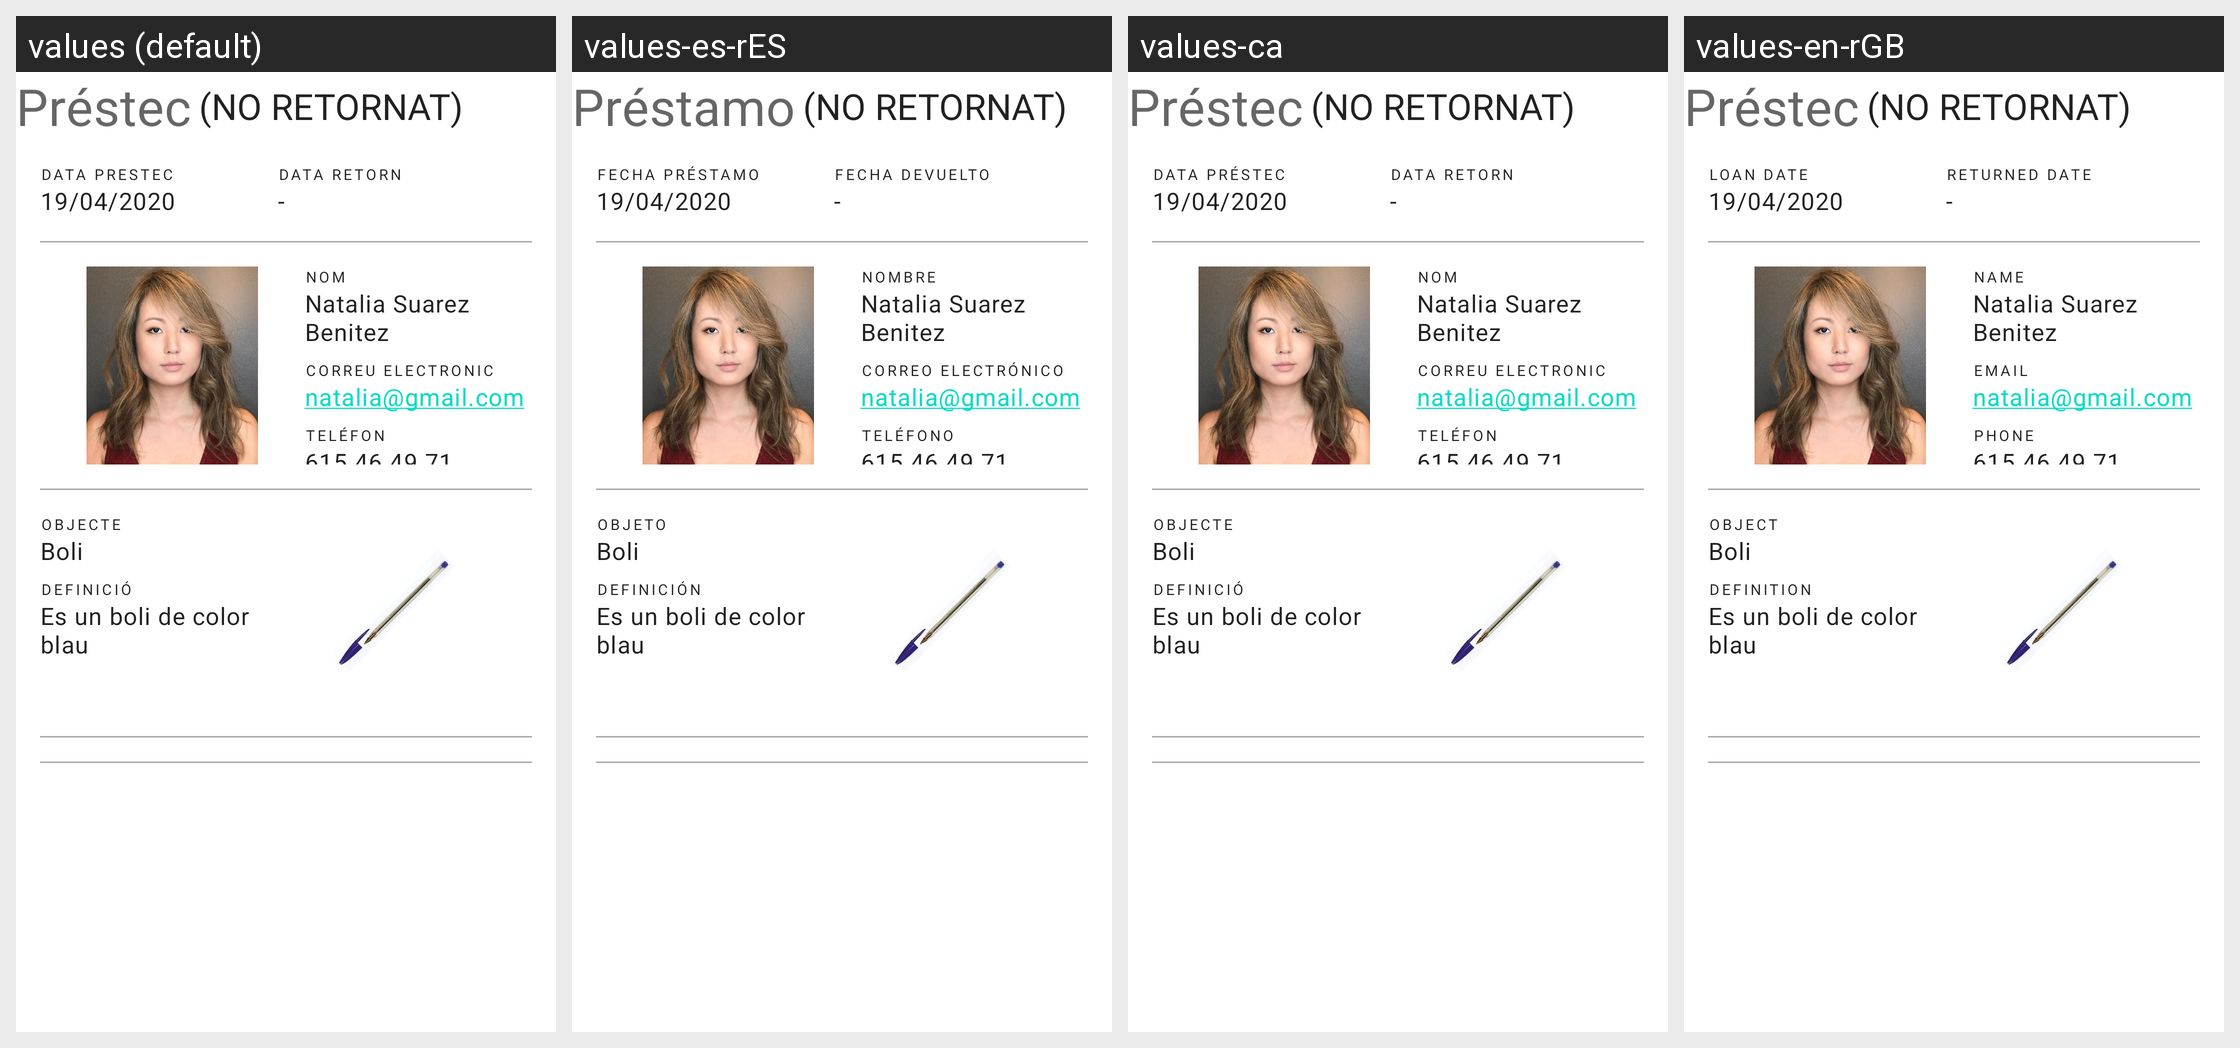

This grid shows one Android layout under several languages. Give, for every string resource on the screen, its name, the default text and each shown locale's text.
Android screen res/layout/view_prestec.xml rendered under 4 locales, left to right: values (default), values-es-rES, values-ca, values-en-rGB. Device: Nexus 5 (rendered at 1080×1920; each locale shown at half size, 540×960, under a caption strip naming it); theme AppTheme.
Strings drawn on this screen, with the default value and each locale's value (text and hints the layout hard-codes, and strings that could not be matched under every locale, appear in the picture but are not listed):

prestec
  values: Préstec
  values-es-rES: Préstamo
  values-ca: Préstec
  values-en-rGB: Préstec

data_prestec
  values: Data Prestec
  values-es-rES: Fecha préstamo
  values-ca: Data préstec
  values-en-rGB: Loan date

data_retorn
  values: Data retorn
  values-es-rES: Fecha devuelto
  values-ca: Data retorn
  values-en-rGB: Returned date

nom
  values: Nom
  values-es-rES: Nombre
  values-ca: Nom
  values-en-rGB: Name

correu_electronic
  values: Correu electronic
  values-es-rES: Correo electrónico
  values-ca: Correu electronic
  values-en-rGB: Email

tel_fon
  values: Teléfon
  values-es-rES: Teléfono
  values-ca: Teléfon
  values-en-rGB: Phone

objecte
  values: Objecte
  values-es-rES: Objeto
  values-ca: Objecte
  values-en-rGB: Object

definicio
  values: Definició
  values-es-rES: Definición
  values-ca: Definició
  values-en-rGB: Definition
